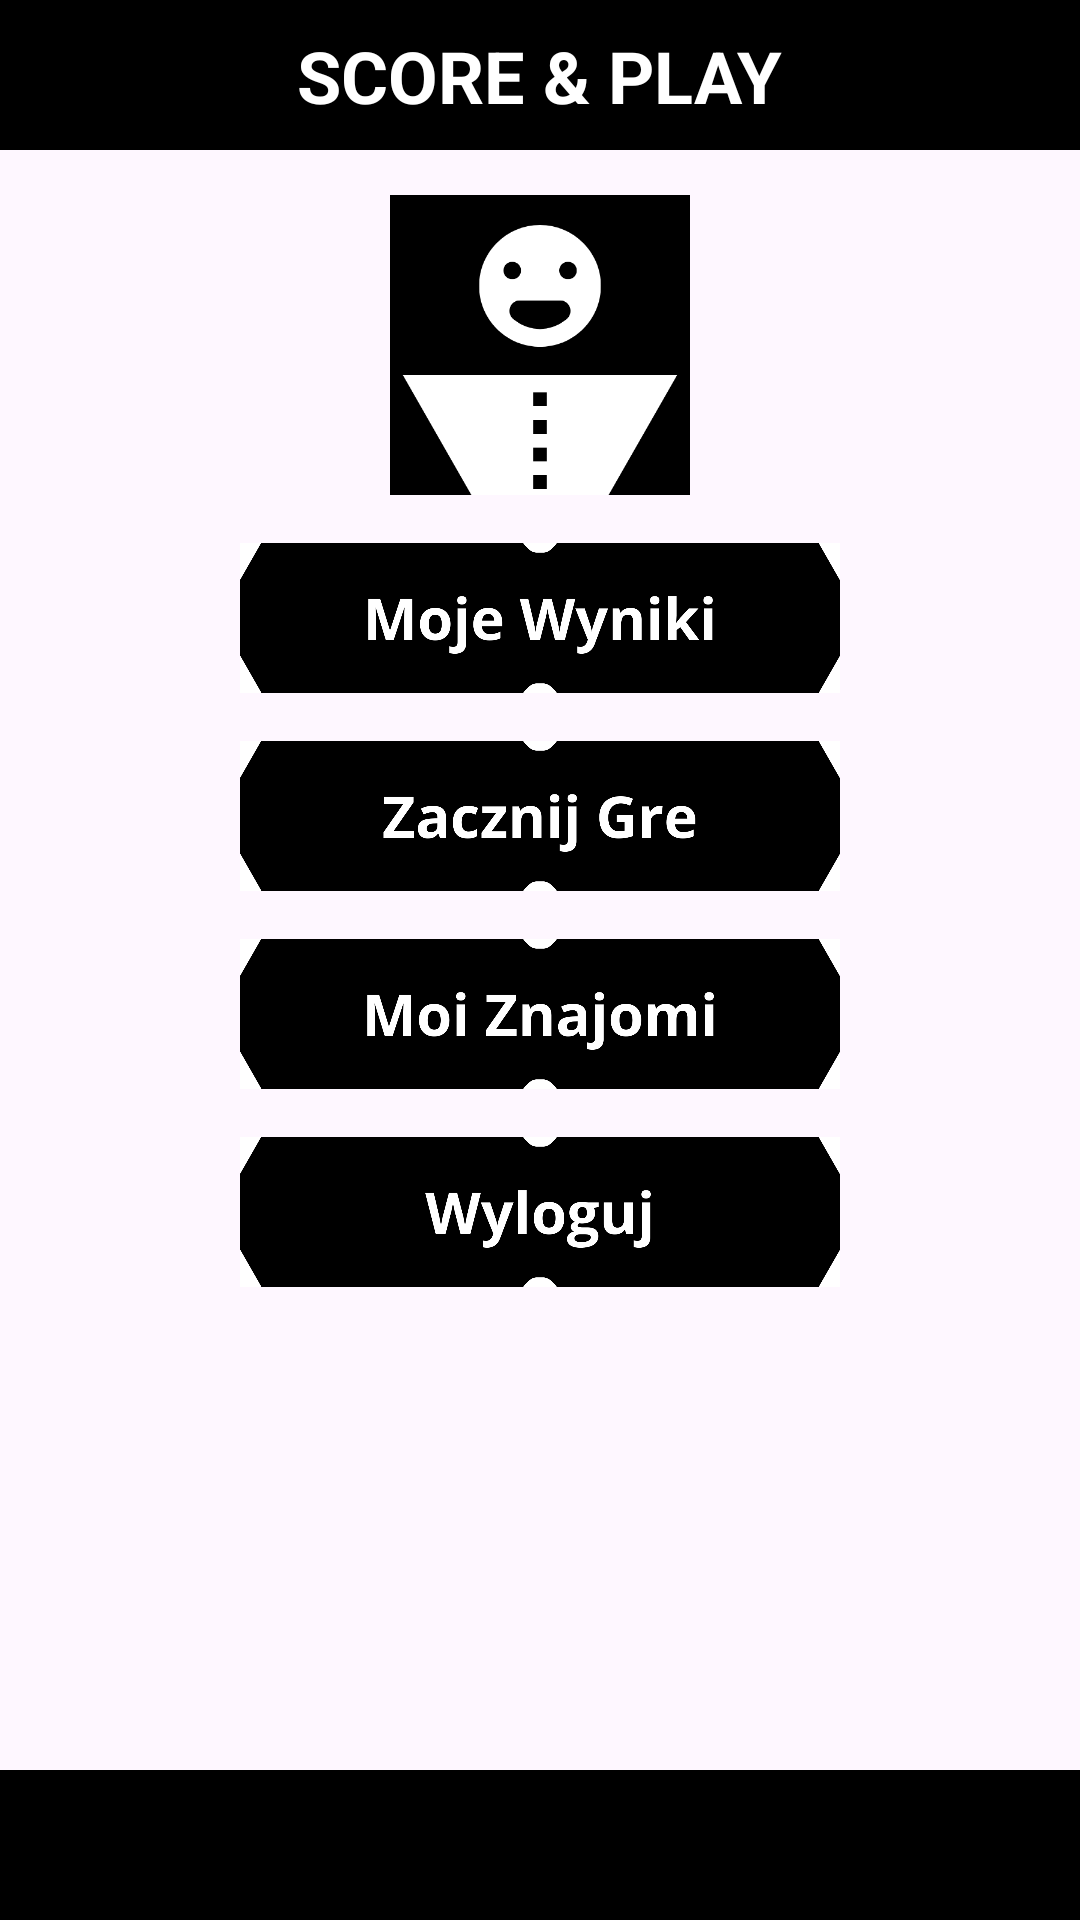

Here is an Android app screen rendered from its layout file. Give the layout XML and the strings, colors and styles it references.
<!-- AndroidManifest.xml: application theme Theme.FireBaseApka -->
<!-- res/layout/activity_main.xml -->
<?xml version="1.0" encoding="utf-8"?>
<androidx.constraintlayout.widget.ConstraintLayout xmlns:android="http://schemas.android.com/apk/res/android"
    xmlns:app="http://schemas.android.com/apk/res-auto"
    xmlns:tools="http://schemas.android.com/tools"
    android:layout_width="match_parent"
    android:layout_height="match_parent"
    tools:context=".MainActivity">

    <ImageView
        android:id="@+id/TopFill"
        android:layout_width="fill_parent"
        android:layout_height="50dp"
        android:scaleType="fitXY"
        app:layout_constraintBottom_toBottomOf="parent"
        app:layout_constraintEnd_toEndOf="parent"
        app:layout_constraintHorizontal_bias="0.0"
        app:layout_constraintStart_toStartOf="parent"
        app:layout_constraintTop_toTopOf="parent"
        app:layout_constraintVertical_bias="0.0"
        app:srcCompat="@mipmap/golfimage"
        tools:ignore="MissingConstraints" />

    <ImageView
        android:id="@+id/BottomFill"
        android:layout_width="match_parent"
        android:layout_height="50dp"
        app:layout_constraintBottom_toBottomOf="parent"
        app:layout_constraintEnd_toEndOf="parent"
        app:layout_constraintHorizontal_bias="0.0"
        app:layout_constraintStart_toStartOf="parent"
        app:layout_constraintTop_toTopOf="parent"
        app:layout_constraintVertical_bias="1.0"
        app:srcCompat="@mipmap/golfimage"
        android:scaleType="fitXY"
        />

    <ImageView
        android:id="@+id/imageView2"
        android:layout_width="100dp"
        android:layout_height="100dp"
        android:layout_marginTop="15dp"
        android:src="@mipmap/osoba500x500"
        app:layout_constraintEnd_toEndOf="parent"
        app:layout_constraintStart_toStartOf="parent"
        app:layout_constraintTop_toBottomOf="@+id/TopFill" />

    <TextView
        android:id="@+id/tytulnaglowek"
        android:layout_width="wrap_content"
        android:layout_height="wrap_content"
        android:text="@string/score_play"
        android:textColor="#FFFFFF"
        android:textSize="24sp"
        android:textStyle="bold"
        app:layout_constraintBottom_toBottomOf="@+id/TopFill"
        app:layout_constraintEnd_toEndOf="parent"
        app:layout_constraintStart_toStartOf="parent"
        app:layout_constraintTop_toTopOf="@+id/TopFill" />

    <ImageView
        android:id="@+id/btnMojeWyniki"
        android:layout_width="200dp"
        android:layout_height="50dp"
        android:layout_marginTop="16dp"
        app:layout_constraintEnd_toEndOf="parent"
        app:layout_constraintStart_toStartOf="parent"
        app:layout_constraintTop_toBottomOf="@+id/imageView2"
        app:srcCompat="@mipmap/mojewyniki2000x500" />

    <ImageView
        android:id="@+id/btnDodajWynik"
        android:layout_width="200dp"
        android:layout_height="50dp"
        android:layout_marginTop="16dp"
        app:layout_constraintEnd_toEndOf="parent"
        app:layout_constraintStart_toStartOf="parent"
        app:layout_constraintTop_toBottomOf="@+id/btnMojeWyniki"
        app:srcCompat="@mipmap/zacznijgre2000x500" />

    <ImageView
        android:id="@+id/btnmoiznajomi"
        android:layout_width="200dp"
        android:layout_height="50dp"
        android:layout_marginTop="16dp"
        app:layout_constraintEnd_toEndOf="parent"
        app:layout_constraintStart_toStartOf="parent"
        app:layout_constraintTop_toBottomOf="@+id/btnDodajWynik"
        app:srcCompat="@mipmap/moiznajomi2000x500" />

    <ImageView
        android:id="@+id/btnWyloguj"
        android:layout_width="200dp"
        android:layout_height="50dp"
        android:layout_marginTop="16dp"
        app:layout_constraintBottom_toTopOf="@+id/BottomFill"
        app:layout_constraintEnd_toEndOf="parent"
        app:layout_constraintStart_toStartOf="parent"
        app:layout_constraintTop_toBottomOf="@+id/btnmoiznajomi"
        app:layout_constraintVertical_bias="0.0"
        app:srcCompat="@mipmap/wyloguj2000x500" />

</androidx.constraintlayout.widget.ConstraintLayout>
<!-- resources referenced by this layout -->
<resources>
  <!-- mipmap golfimage: png bitmap (mipmap-hdpi, 8868 bytes) -->
  <!-- mipmap moiznajomi2000x500: png bitmap (mipmap-hdpi, 36207 bytes) -->
  <!-- mipmap mojewyniki2000x500: png bitmap (mipmap-hdpi, 39690 bytes) -->
  <!-- mipmap osoba500x500: png bitmap (mipmap-hdpi, 12927 bytes) -->
  <!-- mipmap wyloguj2000x500: png bitmap (mipmap-hdpi, 35670 bytes) -->
  <!-- mipmap zacznijgre2000x500: png bitmap (mipmap-hdpi, 35127 bytes) -->
  <string name="score_play">SCORE &amp; PLAY</string>
  <style name="Theme.FireBaseApka" parent="Base.Theme.FireBaseApka" />
  <style name="Base.Theme.FireBaseApka" parent="Theme.Material3.DayNight.NoActionBar">
          
          
      </style>
</resources>
